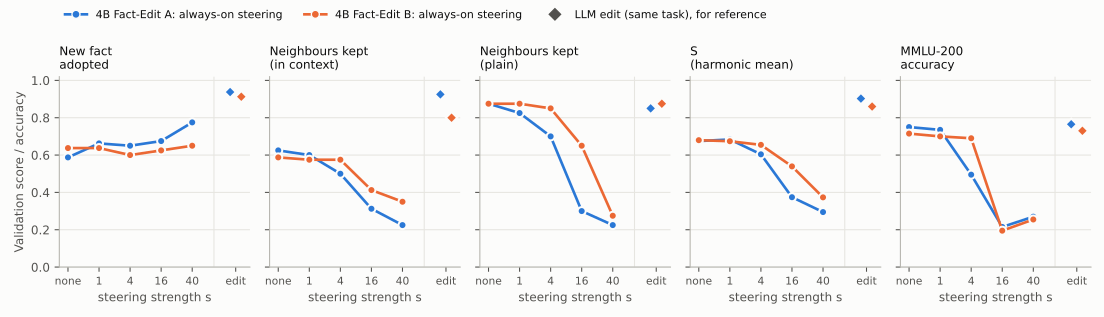

Data behind this chart, as committed beside it:
task, measure, strength, value
4B Fact-Edit A, rewrite_generation_nll, 0, 0.5875
4B Fact-Edit A, rewrite_generation_nll, 1.0, 0.6625
4B Fact-Edit A, rewrite_generation_nll, 4.0, 0.65
4B Fact-Edit A, rewrite_generation_nll, 16.0, 0.675
4B Fact-Edit A, rewrite_generation_nll, 40.0, 0.775
4B Fact-Edit A, rewrite_generation_nll, edit, 0.9375
4B Fact-Edit A, preserve_neighborhood_nll, 0, 0.625
4B Fact-Edit A, preserve_neighborhood_nll, 1.0, 0.6
4B Fact-Edit A, preserve_neighborhood_nll, 4.0, 0.5
4B Fact-Edit A, preserve_neighborhood_nll, 16.0, 0.3125
4B Fact-Edit A, preserve_neighborhood_nll, 40.0, 0.225
4B Fact-Edit A, preserve_neighborhood_nll, edit, 0.925
4B Fact-Edit A, preserve_neighborhood_plain_nll, 0, 0.875
4B Fact-Edit A, preserve_neighborhood_plain_nll, 1.0, 0.825
4B Fact-Edit A, preserve_neighborhood_plain_nll, 4.0, 0.7
4B Fact-Edit A, preserve_neighborhood_plain_nll, 16.0, 0.3
4B Fact-Edit A, preserve_neighborhood_plain_nll, 40.0, 0.225
4B Fact-Edit A, preserve_neighborhood_plain_nll, edit, 0.85
4B Fact-Edit A, S, 0, 0.6749
4B Fact-Edit A, S, 1.0, 0.6836
4B Fact-Edit A, S, 4.0, 0.604
4B Fact-Edit A, S, 16.0, 0.3743
4B Fact-Edit A, S, 40.0, 0.2947
4B Fact-Edit A, S, edit, 0.9025
4B Fact-Edit A, mmlu200, 0, 0.75
4B Fact-Edit A, mmlu200, 1.0, 0.735
4B Fact-Edit A, mmlu200, 4.0, 0.495
4B Fact-Edit A, mmlu200, 16.0, 0.215
4B Fact-Edit A, mmlu200, 40.0, 0.27
4B Fact-Edit A, mmlu200, edit, 0.765
4B Fact-Edit B, rewrite_generation_nll, 0, 0.6375
4B Fact-Edit B, rewrite_generation_nll, 1.0, 0.6375
4B Fact-Edit B, rewrite_generation_nll, 4.0, 0.6
4B Fact-Edit B, rewrite_generation_nll, 16.0, 0.625
4B Fact-Edit B, rewrite_generation_nll, 40.0, 0.65
4B Fact-Edit B, rewrite_generation_nll, edit, 0.9125
4B Fact-Edit B, preserve_neighborhood_nll, 0, 0.5875
4B Fact-Edit B, preserve_neighborhood_nll, 1.0, 0.575
4B Fact-Edit B, preserve_neighborhood_nll, 4.0, 0.575
4B Fact-Edit B, preserve_neighborhood_nll, 16.0, 0.4125
4B Fact-Edit B, preserve_neighborhood_nll, 40.0, 0.35
4B Fact-Edit B, preserve_neighborhood_nll, edit, 0.8
4B Fact-Edit B, preserve_neighborhood_plain_nll, 0, 0.875
4B Fact-Edit B, preserve_neighborhood_plain_nll, 1.0, 0.875
4B Fact-Edit B, preserve_neighborhood_plain_nll, 4.0, 0.85
4B Fact-Edit B, preserve_neighborhood_plain_nll, 16.0, 0.65
4B Fact-Edit B, preserve_neighborhood_plain_nll, 40.0, 0.275
4B Fact-Edit B, preserve_neighborhood_plain_nll, edit, 0.875
4B Fact-Edit B, S, 0, 0.6797
4B Fact-Edit B, S, 1.0, 0.6741
4B Fact-Edit B, S, 4.0, 0.6547
4B Fact-Edit B, S, 16.0, 0.5393
4B Fact-Edit B, S, 40.0, 0.3735
4B Fact-Edit B, S, edit, 0.8599
4B Fact-Edit B, mmlu200, 0, 0.715
4B Fact-Edit B, mmlu200, 1.0, 0.7
4B Fact-Edit B, mmlu200, 4.0, 0.69
4B Fact-Edit B, mmlu200, 16.0, 0.195
4B Fact-Edit B, mmlu200, 40.0, 0.255
4B Fact-Edit B, mmlu200, edit, 0.73
